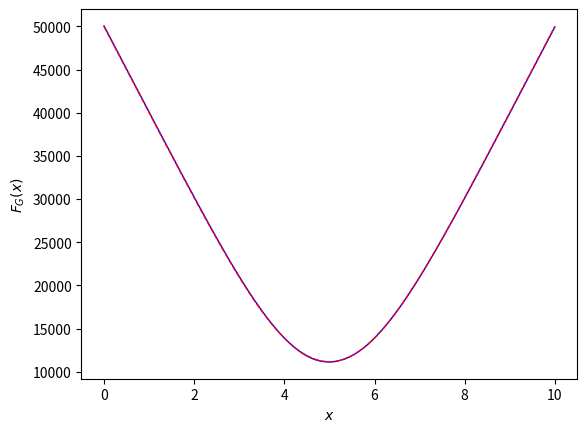

The matplotlib source for this figure: (Note: this script raises an exception after producing the figure.)
import math
import numpy as np
import matplotlib.pyplot as plt
import os

if __name__ == "__main__":
    import sys
    sys.path.append("../../pypi_package/src")

sqrt_2 = math.sqrt(2.0)
sqrt_pi = math.sqrt(math.pi)
    
def main(test_run:bool, output_folder:str="../../../output"):
    def sum_abs_diff_func(x:float, obs):
        tot = 0.0
        for z in obs:
            tot += abs(x-z)

        return tot

    def sum_abs_diff_approx_func(x:float, mean_gt:float, sigma:float, N:int):
        xd = x - mean_gt
        return N*(xd*math.erf(xd/(sqrt_2*sigma)) + sqrt_2*sigma*math.exp(-0.5*xd*xd/(sigma*sigma))/sqrt_pi)

    # build data
    N = 10000
    obs = np.zeros(N)
    sigma_pop = 1.4
    mean_gt = 5.0
    for i in range(N):
        obs[i] = np.random.normal(mean_gt, sigma_pop)

    sum_abs_diff_func_v = np.vectorize(sum_abs_diff_func, excluded={"obs"})
    sum_abs_diff_approx_func_v = np.vectorize(sum_abs_diff_approx_func, excluded={"mean_gt", "sigma", "N"})

    ax = plt.gca()
    #ax.set_ylim((0.0, 1.4))
    ax.set_xlabel(r"$x$")
    ax.set_ylabel(r"$F_G(x)$")

    n_x_vals = 201
    xlist = np.linspace(0.0, 10.0, n_x_vals)
    diff_list = sum_abs_diff_func_v(xlist, obs=obs)
    approx_list = sum_abs_diff_approx_func_v(xlist, mean_gt=mean_gt, sigma=sigma_pop, N=N)

    small_diff = (xlist[n_x_vals-1]-xlist[0])/(n_x_vals-1)
    for i in range(n_x_vals-4):
        deriv_1 = 0.5*(approx_list[i+3]-approx_list[i+1])/small_diff
        deriv_2 = (approx_list[i+1] - 2.0*approx_list[i+2] + approx_list[i+3])/(small_diff*small_diff)
        deriv_3 = 0.5*(approx_list[i+4] - 2.0*approx_list[i+3] + 2.0*approx_list[i+1] - approx_list[i])/(small_diff*small_diff*small_diff)
        if not test_run:
            print("derivs at",xlist[i+2],":",deriv_1/N,deriv_2/N,deriv_3/N)

    plt.plot(xlist, diff_list, lw = 1.0, color = 'blue')
    plt.plot(xlist, approx_list, lw = 1.0, color = 'red', linestyle = "dashed")

    #plt.legend()
    plt.savefig(os.path.join(output_folder, "median_dist.png"), bbox_inches='tight')
    if not test_run:
        plt.show()

    if test_run:
        print("median_dist OK")

if __name__ == "__main__":
    main(False) # test_run
